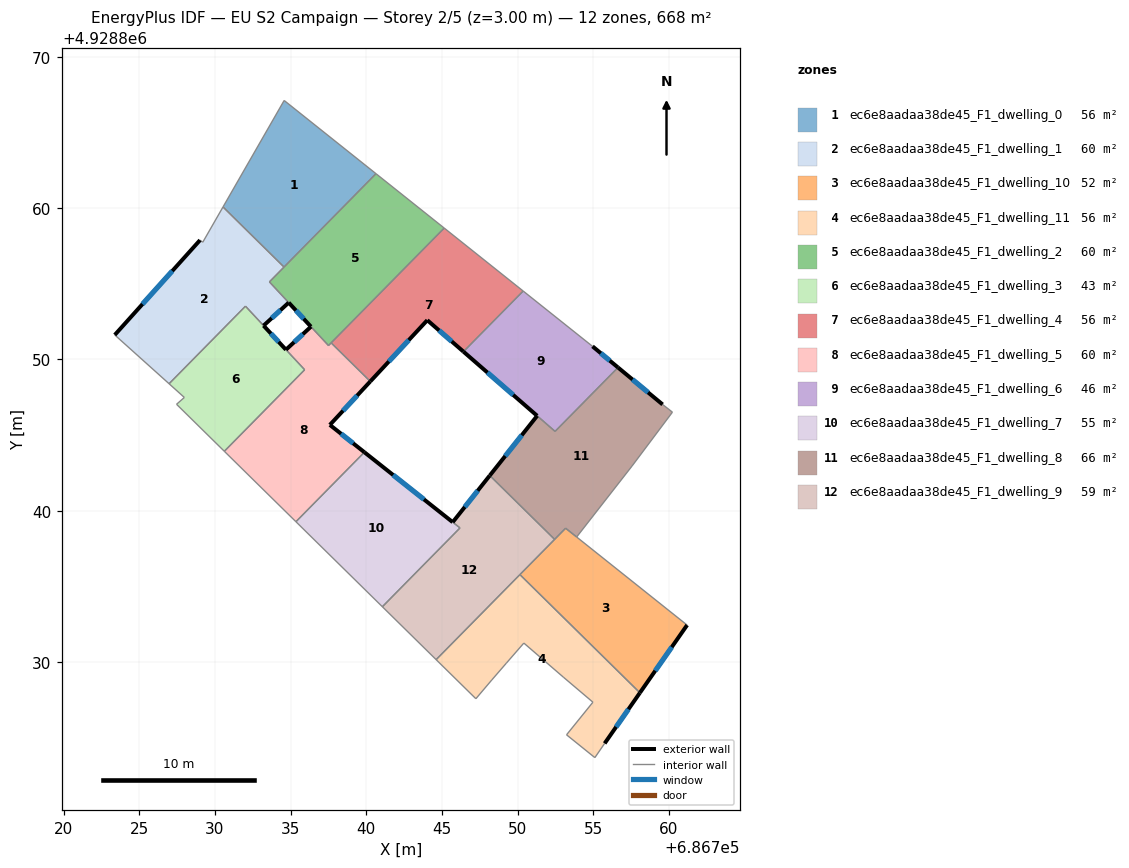
=== STOREY PLAN SPEC (per zone: floor XY polygon, exterior-wall plan segments, windows/doors) ===
zone 1: ec6e8aadaa38de45_F1_dwelling_0  (55.6 m²)
  floor: (686740.64, 4928862.27) (686734.56, 4928856.10) (686730.53, 4928860.07) (686734.57, 4928867.11)
  interior walls: 4
zone 2: ec6e8aadaa38de45_F1_dwelling_1  (59.7 m²)
  floor: (686734.56, 4928856.10) (686733.60, 4928855.12) (686734.87, 4928853.75) (686733.21, 4928852.23) (686732.01, 4928853.51) (686726.97, 4928848.39) (686723.38, 4928851.61) (686729.01, 4928857.88) (686729.19, 4928857.74) (686730.53, 4928860.07)
  exterior wall: (686729.01, 4928857.88) – (686723.38, 4928851.61)  [8.4 m]
    window: (686727.18, 4928855.84) – (686725.21, 4928853.65)  [3.1 m²]
  exterior wall: (686733.21, 4928852.23) – (686734.87, 4928853.75)  [2.3 m]
    window: (686733.75, 4928852.72) – (686734.33, 4928853.25)  [0.8 m²]
  interior walls: 8
zone 3: ec6e8aadaa38de45_F1_dwelling_10  (51.9 m²)
  floor: (686761.20, 4928832.44) (686758.08, 4928827.96) (686750.15, 4928835.77) (686753.17, 4928838.84)
  exterior wall: (686758.08, 4928827.96) – (686761.20, 4928832.44)  [5.5 m]
    window: (686759.10, 4928829.42) – (686760.19, 4928830.98)  [2.0 m²]
  interior walls: 5
zone 4: ec6e8aadaa38de45_F1_dwelling_11  (55.6 m²)
  floor: (686758.08, 4928827.96) (686755.75, 4928824.62) (686755.10, 4928823.68) (686753.23, 4928825.19) (686754.98, 4928827.34) (686753.02, 4928829.00) (686750.41, 4928831.25) (686749.26, 4928829.93) (686748.29, 4928828.81) (686747.24, 4928827.57) (686744.61, 4928830.15) (686750.15, 4928835.77)
  exterior wall: (686755.75, 4928824.62) – (686758.08, 4928827.96)  [4.1 m]
    window: (686756.51, 4928825.71) – (686757.32, 4928826.87)  [1.5 m²]
  interior walls: 11
zone 5: ec6e8aadaa38de45_F1_dwelling_2  (60.0 m²)
  floor: (686745.15, 4928858.67) (686737.50, 4928850.91) (686736.34, 4928852.16) (686734.87, 4928853.75) (686733.60, 4928855.12) (686740.64, 4928862.27)
  exterior wall: (686734.87, 4928853.75) – (686736.34, 4928852.16)  [2.2 m]
    window: (686735.35, 4928853.23) – (686735.86, 4928852.68)  [0.8 m²]
  interior walls: 7
zone 6: ec6e8aadaa38de45_F1_dwelling_3  (43.2 m²)
  floor: (686732.01, 4928853.51) (686735.92, 4928849.31) (686730.62, 4928843.92) (686727.46, 4928847.03) (686727.97, 4928847.48) (686726.97, 4928848.39)
  exterior wall: (686734.69, 4928850.64) – (686733.21, 4928852.23)  [2.2 m]
    window: (686734.21, 4928851.15) – (686733.69, 4928851.71)  [0.8 m²]
  interior walls: 7
zone 7: ec6e8aadaa38de45_F1_dwelling_4  (55.6 m²)
  floor: (686750.37, 4928854.51) (686746.42, 4928850.51) (686744.03, 4928852.59) (686740.26, 4928848.54) (686737.68, 4928851.09) (686745.15, 4928858.67)
  exterior wall: (686744.03, 4928852.59) – (686746.42, 4928850.51)  [3.2 m]
    window: (686744.81, 4928851.91) – (686745.64, 4928851.18)  [1.2 m²]
  exterior wall: (686740.26, 4928848.54) – (686744.03, 4928852.59)  [5.5 m]
    window: (686741.49, 4928849.86) – (686742.81, 4928851.27)  [2.0 m²]
  interior walls: 4
zone 8: ec6e8aadaa38de45_F1_dwelling_5  (59.6 m²)
  floor: (686737.68, 4928851.09) (686740.26, 4928848.54) (686737.59, 4928845.67) (686739.87, 4928843.86) (686735.35, 4928839.27) (686730.62, 4928843.92) (686735.93, 4928849.31) (686734.69, 4928850.64) (686736.34, 4928852.16) (686737.50, 4928850.91)
  exterior wall: (686736.34, 4928852.16) – (686734.69, 4928850.64)  [2.2 m]
    window: (686735.81, 4928851.67) – (686735.23, 4928851.13)  [0.8 m²]
  exterior wall: (686737.59, 4928845.67) – (686740.26, 4928848.54)  [3.9 m]
    window: (686738.46, 4928846.60) – (686739.39, 4928847.61)  [1.4 m²]
  exterior wall: (686739.87, 4928843.86) – (686737.59, 4928845.67)  [2.9 m]
    window: (686739.13, 4928844.45) – (686738.33, 4928845.08)  [1.1 m²]
  interior walls: 7
zone 9: ec6e8aadaa38de45_F1_dwelling_6  (46.4 m²)
  floor: (686754.95, 4928850.86) (686756.64, 4928849.46) (686752.47, 4928845.24) (686746.42, 4928850.51) (686750.37, 4928854.51)
  exterior wall: (686756.64, 4928849.46) – (686754.95, 4928850.86)  [2.2 m]
    window: (686756.09, 4928849.92) – (686755.50, 4928850.40)  [0.8 m²]
  exterior wall: (686746.42, 4928850.51) – (686751.29, 4928846.27)  [6.5 m]
    window: (686748.00, 4928849.13) – (686749.71, 4928847.65)  [2.4 m²]
  interior walls: 4
zone 10: ec6e8aadaa38de45_F1_dwelling_7  (55.1 m²)
  floor: (686746.19, 4928838.86) (686741.06, 4928833.65) (686735.35, 4928839.27) (686739.87, 4928843.86)
  exterior wall: (686745.71, 4928839.24) – (686739.87, 4928843.86)  [7.4 m]
    window: (686743.81, 4928840.74) – (686741.77, 4928842.36)  [2.7 m²]
  interior walls: 4
zone 11: ec6e8aadaa38de45_F1_dwelling_8  (65.9 m²)
  floor: (686759.58, 4928847.02) (686760.23, 4928846.51) (686757.56, 4928842.95) (686753.90, 4928838.26) (686753.17, 4928838.84) (686752.44, 4928838.10) (686748.16, 4928842.33) (686751.29, 4928846.27) (686752.47, 4928845.24) (686756.64, 4928849.46)
  exterior wall: (686751.29, 4928846.27) – (686748.16, 4928842.33)  [5.0 m]
    window: (686750.27, 4928844.99) – (686749.18, 4928843.61)  [1.8 m²]
  exterior wall: (686759.58, 4928847.02) – (686756.64, 4928849.46)  [3.8 m]
    window: (686758.62, 4928847.81) – (686757.59, 4928848.67)  [1.4 m²]
  interior walls: 8
zone 12: ec6e8aadaa38de45_F1_dwelling_9  (58.8 m²)
  floor: (686752.44, 4928838.10) (686744.61, 4928830.15) (686741.06, 4928833.65) (686746.19, 4928838.86) (686745.71, 4928839.24) (686748.16, 4928842.32)
  exterior wall: (686748.16, 4928842.32) – (686745.71, 4928839.24)  [3.9 m]
    window: (686747.36, 4928841.32) – (686746.51, 4928840.24)  [1.4 m²]
  interior walls: 6

=== DERIVED (storey summary) ===
Building: EU S2 Campaign
Storey: 2 of 5  (floor level z = 3.00 m)
Storey gross floor area: 667.6 m²
Zones on this storey: 12
  - ec6e8aadaa38de45_F1_dwelling_0: floor 55.6 m²
  - ec6e8aadaa38de45_F1_dwelling_1: floor 59.7 m²; exterior wall 10.7 m (32.0 m²); 2 window(s) 3.9 m²; WWR 12.2%
  - ec6e8aadaa38de45_F1_dwelling_10: floor 51.9 m²; exterior wall 5.5 m (16.4 m²); 1 window(s) 2.0 m²; WWR 12.2%
  - ec6e8aadaa38de45_F1_dwelling_11: floor 55.6 m²; exterior wall 4.1 m (12.2 m²); 1 window(s) 1.5 m²; WWR 12.2%
  - ec6e8aadaa38de45_F1_dwelling_2: floor 60.0 m²; exterior wall 2.2 m (6.5 m²); 1 window(s) 0.8 m²; WWR 12.2%
  - ec6e8aadaa38de45_F1_dwelling_3: floor 43.2 m²; exterior wall 2.2 m (6.5 m²); 1 window(s) 0.8 m²; WWR 12.2%
  - ec6e8aadaa38de45_F1_dwelling_4: floor 55.6 m²; exterior wall 8.7 m (26.1 m²); 2 window(s) 3.2 m²; WWR 12.2%
  - ec6e8aadaa38de45_F1_dwelling_5: floor 59.6 m²; exterior wall 9.1 m (27.2 m²); 3 window(s) 3.3 m²; WWR 12.2%
  - ec6e8aadaa38de45_F1_dwelling_6: floor 46.4 m²; exterior wall 8.6 m (25.9 m²); 2 window(s) 3.2 m²; WWR 12.2%
  - ec6e8aadaa38de45_F1_dwelling_7: floor 55.1 m²; exterior wall 7.4 m (22.3 m²); 1 window(s) 2.7 m²; WWR 12.2%
  - ec6e8aadaa38de45_F1_dwelling_8: floor 65.9 m²; exterior wall 8.9 m (26.6 m²); 2 window(s) 3.2 m²; WWR 12.2%
  - ec6e8aadaa38de45_F1_dwelling_9: floor 58.8 m²; exterior wall 3.9 m (11.8 m²); 1 window(s) 1.4 m²; WWR 12.2%
Zone adjacency (shared interzone walls):
  - ec6e8aadaa38de45_F1_dwelling_0 ↔ ec6e8aadaa38de45_F1_dwelling_1
  - ec6e8aadaa38de45_F1_dwelling_0 ↔ ec6e8aadaa38de45_F1_dwelling_2
  - ec6e8aadaa38de45_F1_dwelling_1 ↔ ec6e8aadaa38de45_F1_dwelling_2
  - ec6e8aadaa38de45_F1_dwelling_1 ↔ ec6e8aadaa38de45_F1_dwelling_3
  - ec6e8aadaa38de45_F1_dwelling_10 ↔ ec6e8aadaa38de45_F1_dwelling_11
  - ec6e8aadaa38de45_F1_dwelling_10 ↔ ec6e8aadaa38de45_F1_dwelling_8
  - ec6e8aadaa38de45_F1_dwelling_10 ↔ ec6e8aadaa38de45_F1_dwelling_9
  - ec6e8aadaa38de45_F1_dwelling_11 ↔ ec6e8aadaa38de45_F1_dwelling_9
  - ec6e8aadaa38de45_F1_dwelling_2 ↔ ec6e8aadaa38de45_F1_dwelling_4
  - ec6e8aadaa38de45_F1_dwelling_2 ↔ ec6e8aadaa38de45_F1_dwelling_5
  - ec6e8aadaa38de45_F1_dwelling_3 ↔ ec6e8aadaa38de45_F1_dwelling_5
  - ec6e8aadaa38de45_F1_dwelling_4 ↔ ec6e8aadaa38de45_F1_dwelling_5
  - ec6e8aadaa38de45_F1_dwelling_4 ↔ ec6e8aadaa38de45_F1_dwelling_6
  - ec6e8aadaa38de45_F1_dwelling_5 ↔ ec6e8aadaa38de45_F1_dwelling_7
  - ec6e8aadaa38de45_F1_dwelling_6 ↔ ec6e8aadaa38de45_F1_dwelling_8
  - ec6e8aadaa38de45_F1_dwelling_7 ↔ ec6e8aadaa38de45_F1_dwelling_9
  - ec6e8aadaa38de45_F1_dwelling_8 ↔ ec6e8aadaa38de45_F1_dwelling_9